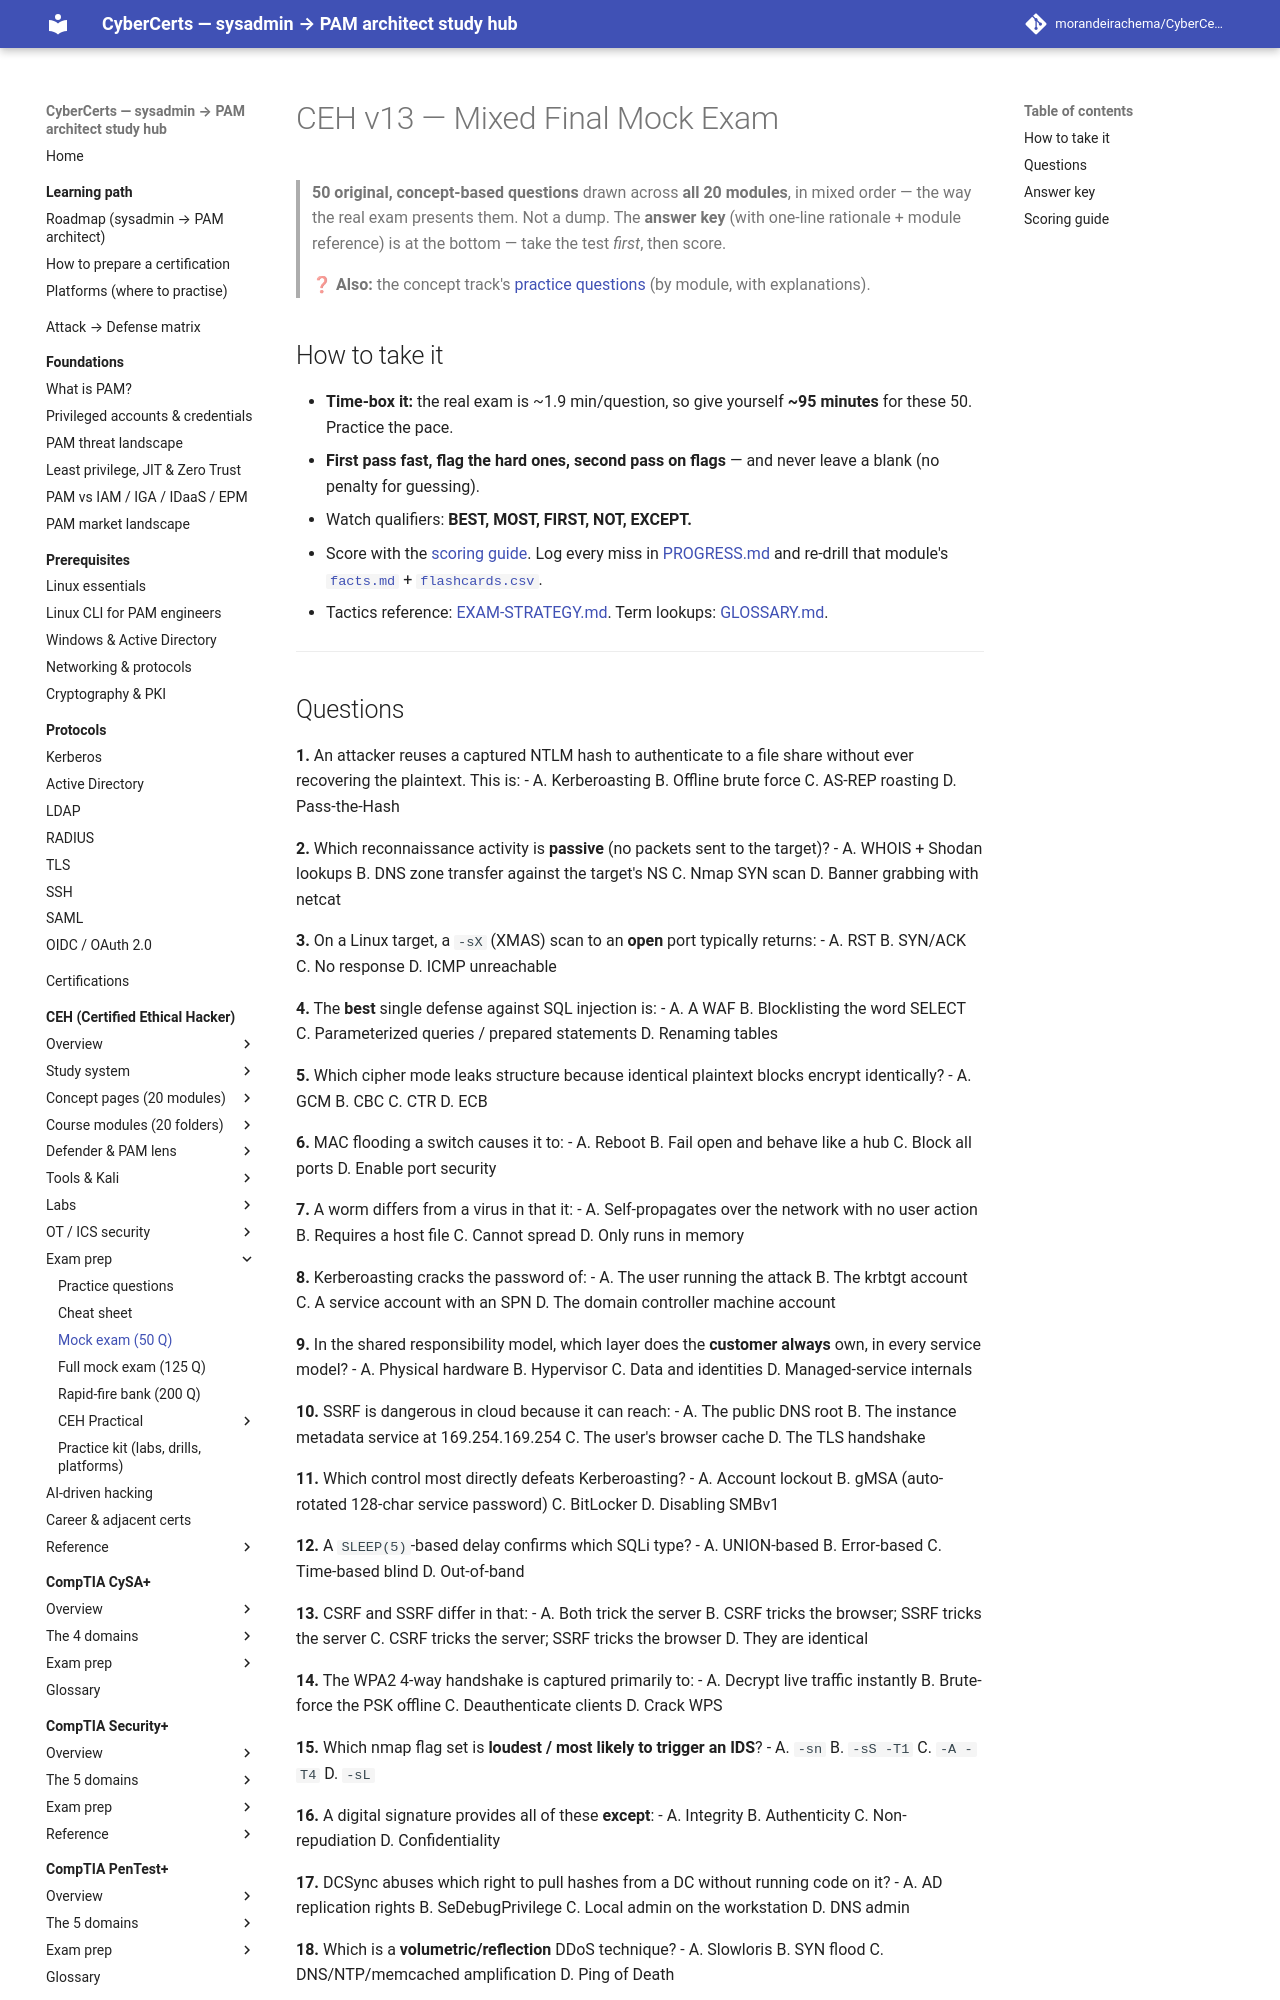

repository: morandeirachema/CyberCerts · page: certs/ceh/MOCK-EXAM/index.html · generator: mkdocs

# CEH v13 — Mixed Final Mock Exam

> **50 original, concept-based questions** drawn across **all 20 modules**, in mixed order — the way the real exam presents them. Not a dump. The **answer key** (with one-line rationale + module reference) is at the bottom — take the test *first*, then score.

> ❓ **Also:** the concept track's [practice questions](exam-prep/practice-questions.md) (by module, with explanations).

## How to take it
- **Time-box it:** the real exam is ~1.9 min/question, so give yourself **~95 minutes** for these 50. Practice the pace.
- **First pass fast, flag the hard ones, second pass on flags** — and never leave a blank (no penalty for guessing).
- Watch qualifiers: **BEST, MOST, FIRST, NOT, EXCEPT.**
- Score with the [scoring guide](#scoring-guide). Log every miss in [PROGRESS.md](PROGRESS.md) and re-drill that module's [`facts.md`](modules/README.md) + [`flashcards.csv`](modules/README.md).
- Tactics reference: [EXAM-STRATEGY.md](EXAM-STRATEGY.md). Term lookups: [GLOSSARY.md](GLOSSARY.md).

---
